Labelled photos from "RoadCrackDetection", an image-classification folder in NishantPatel18/RoadCrackDetection. The possible labels are: crack, non-crack, valid Hungarian negative, valid Hungarian positive.

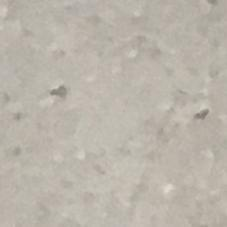
Label: non-crack

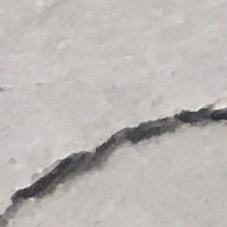
Label: crack

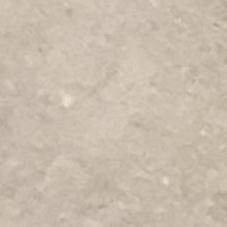
Label: valid Hungarian negative

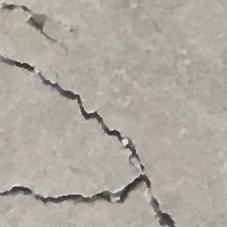
Label: valid Hungarian positive

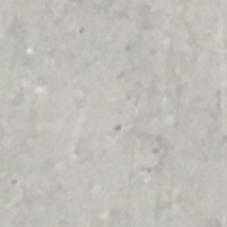
Label: non-crack

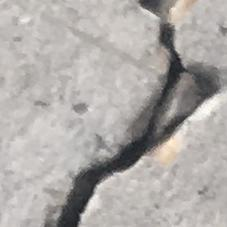
Label: crack
